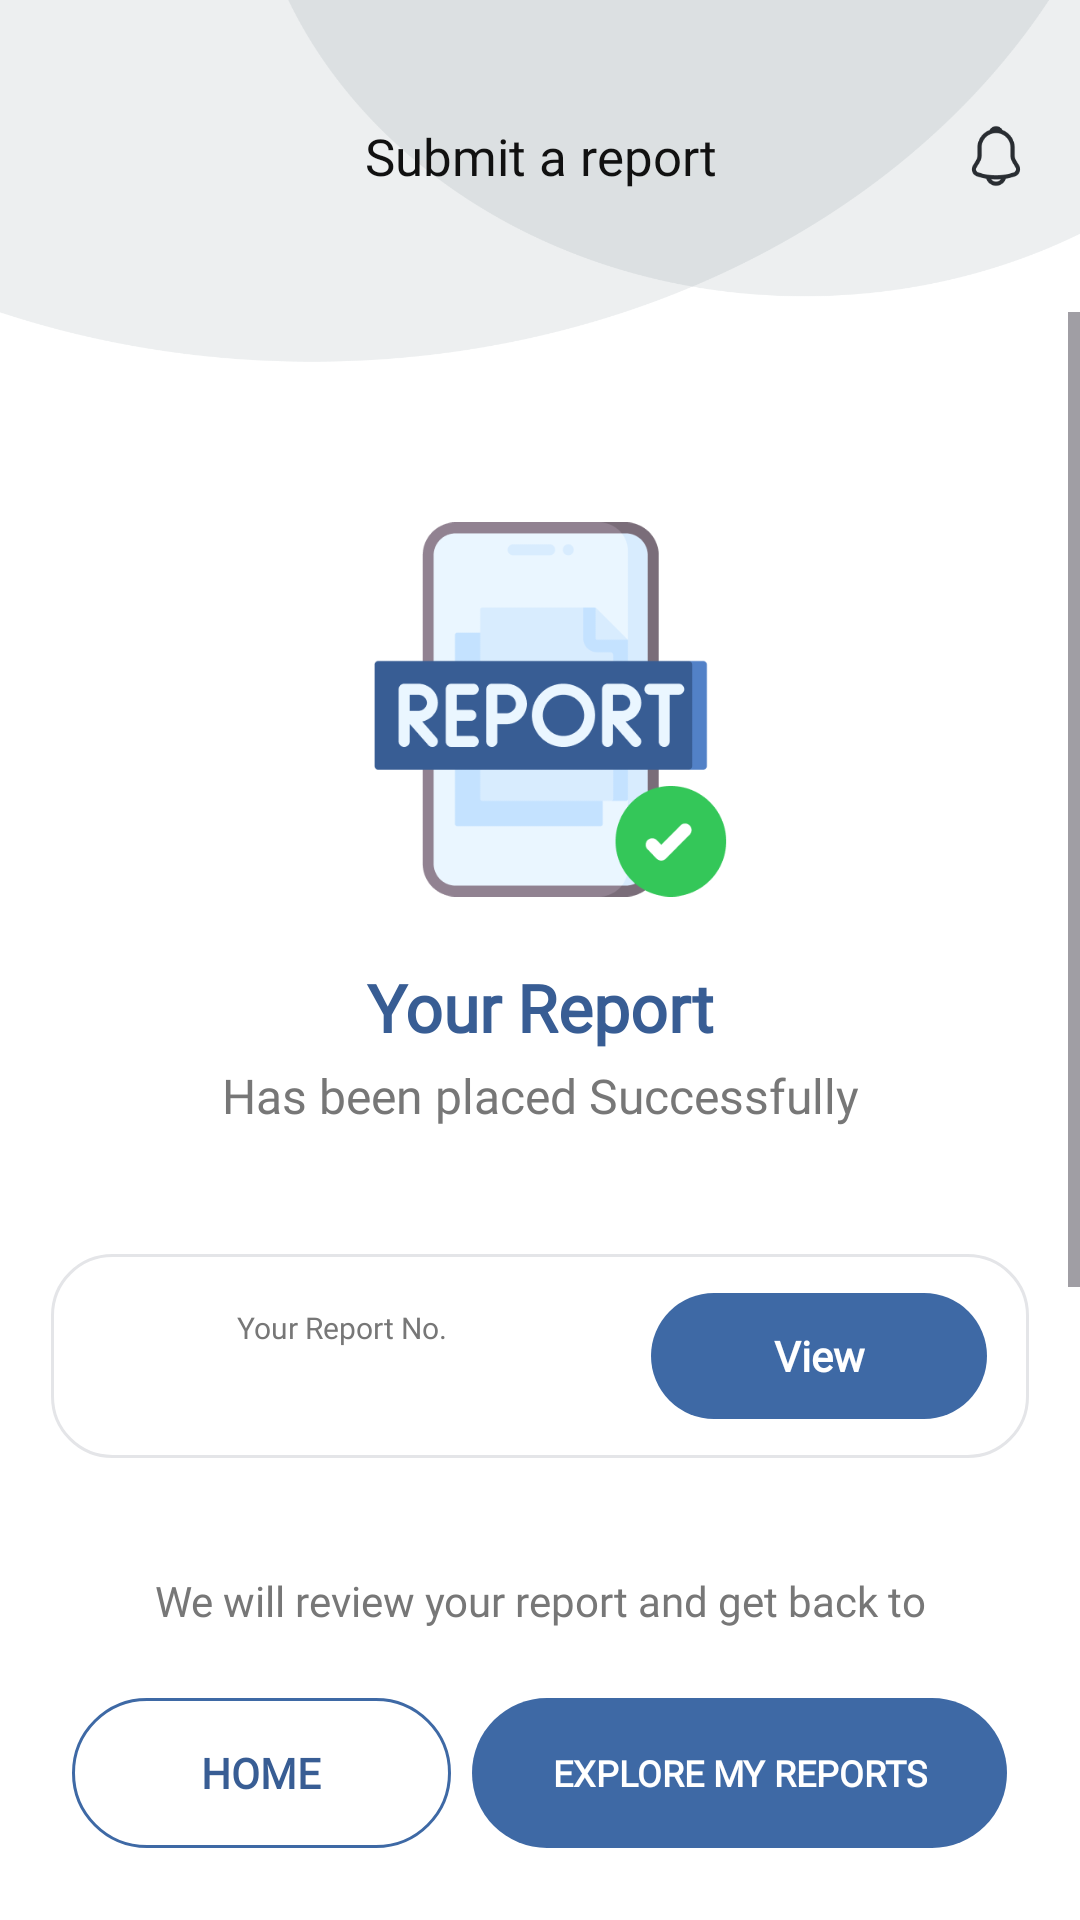

Here is an Android app screen rendered from its layout file. Give the layout XML and the strings, colors and styles it references.
<!-- AndroidManifest.xml: application theme Theme.AMANAKK -->
<!-- res/layout/fin.xml -->
<?xml version="1.0" encoding="utf-8"?>
<androidx.constraintlayout.widget.ConstraintLayout xmlns:android="http://schemas.android.com/apk/res/android"
    xmlns:app="http://schemas.android.com/apk/res-auto" android:layout_width="match_parent" android:layout_height="match_parent" android:background="@drawable/fullback">
    <include android:id="@+id/reportHeader" layout="@layout/report_header" app:layout_constraintTop_toTopOf="parent"
        app:layout_constraintStart_toStartOf="parent" app:layout_constraintEnd_toEndOf="parent" />
    <ScrollView android:layout_width="0dp" android:layout_height="0dp" android:fillViewport="true"
        app:layout_constraintTop_toBottomOf="@id/reportHeader" app:layout_constraintBottom_toTopOf="@id/successActions"
        app:layout_constraintStart_toStartOf="parent" app:layout_constraintEnd_toEndOf="parent">
        <LinearLayout android:layout_width="match_parent" android:layout_height="wrap_content" android:minHeight="590dp" android:gravity="center_horizontal"
            android:orientation="vertical" android:paddingStart="17dp" android:paddingEnd="17dp" android:paddingBottom="24dp">
            <ImageView android:id="@+id/reportSuccessImage" android:layout_width="125dp" android:layout_height="125dp" android:layout_marginTop="70dp"
                android:src="@drawable/report_success_icon" android:contentDescription="Report submitted" />
            <TextView android:layout_width="match_parent" android:layout_height="wrap_content" android:layout_marginTop="22dp" android:fontFamily="@font/poppins"
                android:gravity="center" android:text="Your Report" android:textColor="#385D94" android:textSize="22sp" android:textStyle="bold" />
            <TextView android:id="@+id/successSubtitle" android:layout_width="match_parent" android:layout_height="wrap_content" android:layout_marginTop="4dp"
                android:fontFamily="@font/poppins" android:gravity="center" android:text="Has been placed Successfully" android:textColor="#777777" android:textSize="16sp" />
            <LinearLayout android:id="@+id/reportInfoSection" android:layout_width="match_parent" android:layout_height="68dp" android:layout_marginTop="42dp"
                android:background="@drawable/report_card_background" android:clickable="true" android:focusable="true" android:gravity="center_vertical" android:orientation="horizontal">
                <ImageView android:layout_width="38dp" android:layout_height="38dp" android:src="@drawable/ic_report" android:contentDescription="Report" />
                <LinearLayout android:layout_width="0dp" android:layout_height="wrap_content" android:layout_marginStart="10dp" android:layout_weight="1" android:orientation="vertical">
                    <TextView android:layout_width="match_parent" android:layout_height="wrap_content" android:fontFamily="@font/poppins" android:text="Your Report No." android:textColor="#777777" android:textSize="10sp" />
                    <TextView android:id="@+id/reportNumber" android:layout_width="match_parent" android:layout_height="wrap_content" android:fontFamily="@font/poppins" android:textColor="#385D94" android:textSize="14sp" android:textStyle="bold" />
                </LinearLayout>
                <TextView android:id="@+id/viewReportButton" android:layout_width="112dp" android:layout_height="42dp" android:background="@drawable/report_primary_button"
                    android:fontFamily="@font/poppins" android:gravity="center" android:text="View" android:textColor="#FFFFFF" android:textStyle="bold" />
            </LinearLayout>
            <TextView android:layout_width="match_parent" android:layout_height="wrap_content" android:layout_marginTop="38dp" android:fontFamily="@font/poppins"
                android:gravity="center" android:lineSpacingExtra="3dp" android:text="We will review your report and get back to you\nshortly to complete the procedures."
                android:textColor="#777777" android:textSize="14sp" />
        </LinearLayout>
    </ScrollView>
    <LinearLayout android:id="@+id/successActions" android:layout_width="0dp" android:layout_height="98dp" android:gravity="center"
        android:orientation="horizontal" android:paddingStart="24dp" android:paddingEnd="24dp" app:layout_constraintBottom_toBottomOf="parent"
        app:layout_constraintStart_toStartOf="parent" app:layout_constraintEnd_toEndOf="parent">
        <TextView android:id="@+id/homeButton" android:layout_width="0dp" android:layout_height="50dp" android:layout_weight=".85"
            android:background="@drawable/report_outline_button" android:fontFamily="@font/poppins" android:gravity="center" android:text="HOME" android:textColor="#385D94" android:textStyle="bold" />
        <TextView android:id="@+id/exploreReportsButton" android:layout_width="0dp" android:layout_height="50dp" android:layout_marginStart="7dp" android:layout_weight="1.2"
            android:background="@drawable/report_primary_button" android:fontFamily="@font/poppins" android:gravity="center" android:text="EXPLORE MY REPORTS" android:textColor="#FFFFFF" android:textSize="12sp" android:textStyle="bold" />
    </LinearLayout>
</androidx.constraintlayout.widget.ConstraintLayout>
<!-- res/layout/report_header.xml (included above) -->
<?xml version="1.0" encoding="utf-8"?>
<androidx.constraintlayout.widget.ConstraintLayout xmlns:android="http://schemas.android.com/apk/res/android"
    xmlns:app="http://schemas.android.com/apk/res-auto"
    android:layout_width="match_parent" android:layout_height="104dp">
    <ImageView android:id="@+id/backIcon" android:layout_width="44dp" android:layout_height="44dp"
        android:layout_marginStart="6dp" android:padding="13dp" android:src="@drawable/back"
        android:contentDescription="Back" app:layout_constraintStart_toStartOf="parent"
        app:layout_constraintTop_toTopOf="parent" app:layout_constraintBottom_toBottomOf="parent" />
    <TextView android:id="@+id/reportHeaderTitle" android:layout_width="0dp" android:layout_height="wrap_content"
        android:gravity="center" android:fontFamily="@font/poppins" android:text="Submit a report"
        android:textColor="#111111" android:textSize="17sp"
        app:layout_constraintStart_toEndOf="@id/backIcon" app:layout_constraintEnd_toStartOf="@id/notificationIcon"
        app:layout_constraintTop_toTopOf="parent" app:layout_constraintBottom_toBottomOf="parent" />
    <ImageView android:id="@+id/notificationIcon" android:layout_width="44dp" android:layout_height="44dp"
        android:layout_marginEnd="6dp" android:padding="11dp" android:src="@drawable/notification"
        android:contentDescription="Notifications" app:layout_constraintEnd_toEndOf="parent"
        app:layout_constraintTop_toTopOf="parent" app:layout_constraintBottom_toBottomOf="parent" />
</androidx.constraintlayout.widget.ConstraintLayout>
<!-- resources referenced by this layout -->
<resources>
  <!-- drawable fullback: png bitmap (drawable, 38002 bytes) -->
  <!-- drawable notification: png bitmap (drawable, 2397 bytes) -->
  <!-- drawable report_card_background (drawable) -->
  <?xml version="1.0" encoding="utf-8"?>
  <shape xmlns:android="http://schemas.android.com/apk/res/android">
      <solid android:color="#FFFFFF" />
      <stroke android:width="1dp" android:color="#E4E5E8" />
      <corners android:radius="20dp" />
      <padding android:left="14dp" android:top="12dp" android:right="14dp" android:bottom="12dp" />
  </shape>
  <!-- drawable report_outline_button (drawable) -->
  <?xml version="1.0" encoding="utf-8"?>
  <shape xmlns:android="http://schemas.android.com/apk/res/android">
      <solid android:color="#FFFFFF" />
      <stroke android:width="1dp" android:color="#3E69A5" />
      <corners android:radius="28dp" />
  </shape>
  <!-- drawable report_primary_button (drawable) -->
  <?xml version="1.0" encoding="utf-8"?>
  <shape xmlns:android="http://schemas.android.com/apk/res/android">
      <solid android:color="#3E69A5" />
      <corners android:radius="28dp" />
  </shape>
  <!-- drawable report_success_icon: png bitmap (drawable, 13500 bytes) -->
  <style name="Theme.AMANAKK" parent="Base.Theme.AMANAKK" />
  <style name="Base.Theme.AMANAKK" parent="Theme.Material3.DayNight.NoActionBar">
          
          
      </style>
</resources>
